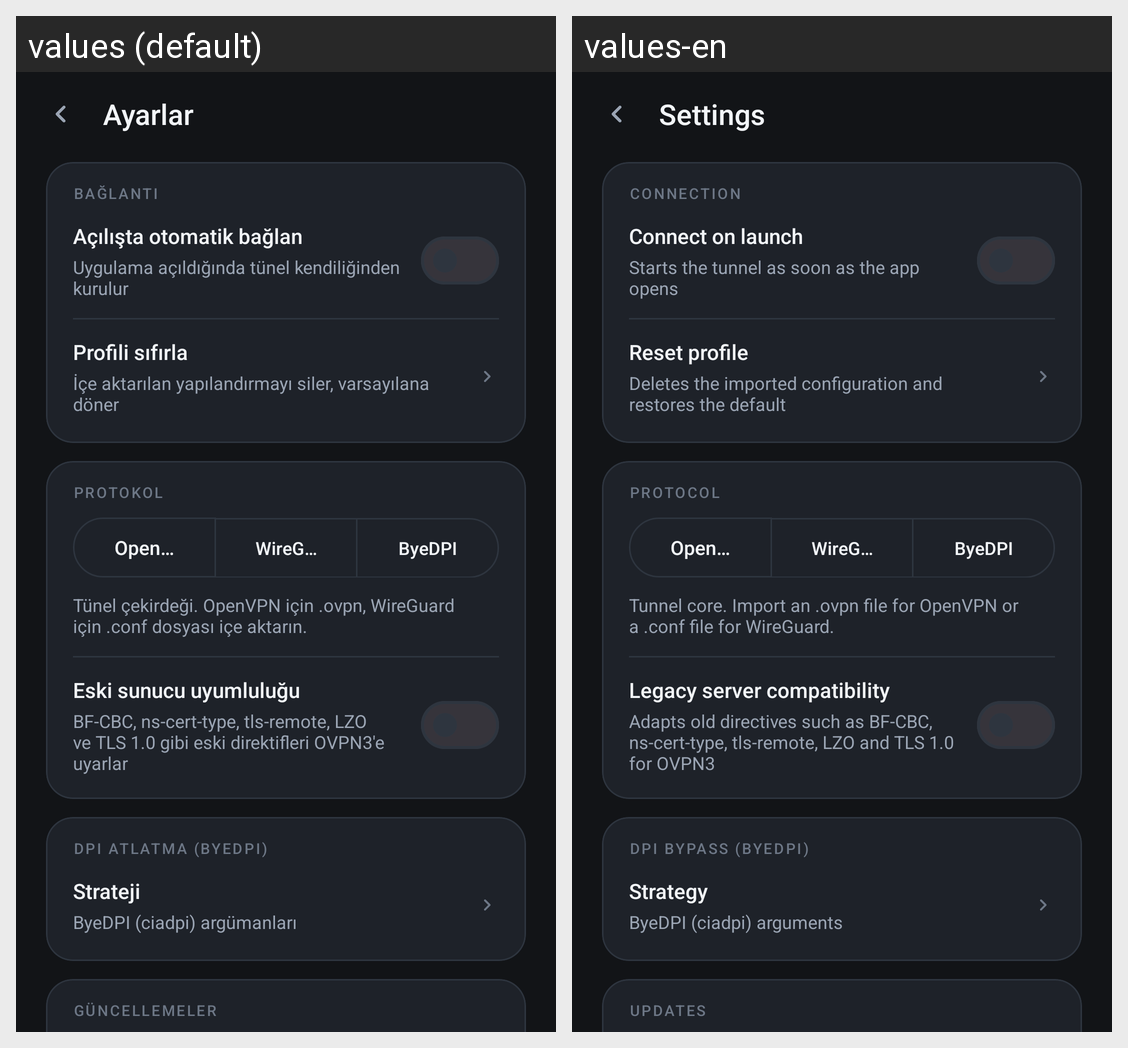

Locale-by-locale string values for the Android screen shown in this grid:
Android screen res/layout/activity_settings.xml rendered under 2 locales, left to right: values (default), values-en. Device: Nexus 5 (rendered at 1080×1920; each locale shown at half size, 540×960, under a caption strip naming it); theme Theme.MdcVpn.
Strings drawn on this screen, with the default value and each locale's value (text and hints the layout hard-codes, and strings that could not be matched under every locale, appear in the picture but are not listed):

settings_title
  values: Ayarlar
  values-en: Settings

settings_section_connection
  values: BAĞLANTI
  values-en: CONNECTION

settings_auto_connect_title
  values: Açılışta otomatik bağlan
  values-en: Connect on launch

settings_auto_connect_desc
  values: Uygulama açıldığında tünel kendiliğinden kurulur
  values-en: Starts the tunnel as soon as the app opens

settings_reset_profile_title
  values: Profili sıfırla
  values-en: Reset profile

settings_reset_profile_desc
  values: İçe aktarılan yapılandırmayı siler, varsayılana döner
  values-en: Deletes the imported configuration and restores the default

settings_section_protocol
  values: PROTOKOL
  values-en: PROTOCOL

protocol_openvpn
  values: OpenVPN
  values-en: OpenVPN

protocol_wireguard
  values: WireGuard
  values-en: WireGuard

protocol_byedpi
  values: ByeDPI
  values-en: ByeDPI

settings_protocol_desc
  values: Tünel çekirdeği. OpenVPN için .ovpn, WireGuard için .conf dosyası içe aktarın.
  values-en: Tunnel core. Import an .ovpn file for OpenVPN or a .conf file for WireGuard.

settings_legacy_title
  values: Eski sunucu uyumluluğu
  values-en: Legacy server compatibility

settings_legacy_desc
  values: BF-CBC, ns-cert-type, tls-remote, LZO ve TLS 1.0 gibi eski direktifleri OVPN3'e uyarlar
  values-en: Adapts old directives such as BF-CBC, ns-cert-type, tls-remote, LZO and TLS 1.0 for OVPN3

settings_section_byedpi
  values: DPI ATLATMA (BYEDPI)
  values-en: DPI BYPASS (BYEDPI)

settings_byedpi_strategy_title
  values: Strateji
  values-en: Strategy

settings_byedpi_strategy_desc
  values: ByeDPI (ciadpi) argümanları
  values-en: ByeDPI (ciadpi) arguments

settings_section_updates
  values: GÜNCELLEMELER
  values-en: UPDATES
